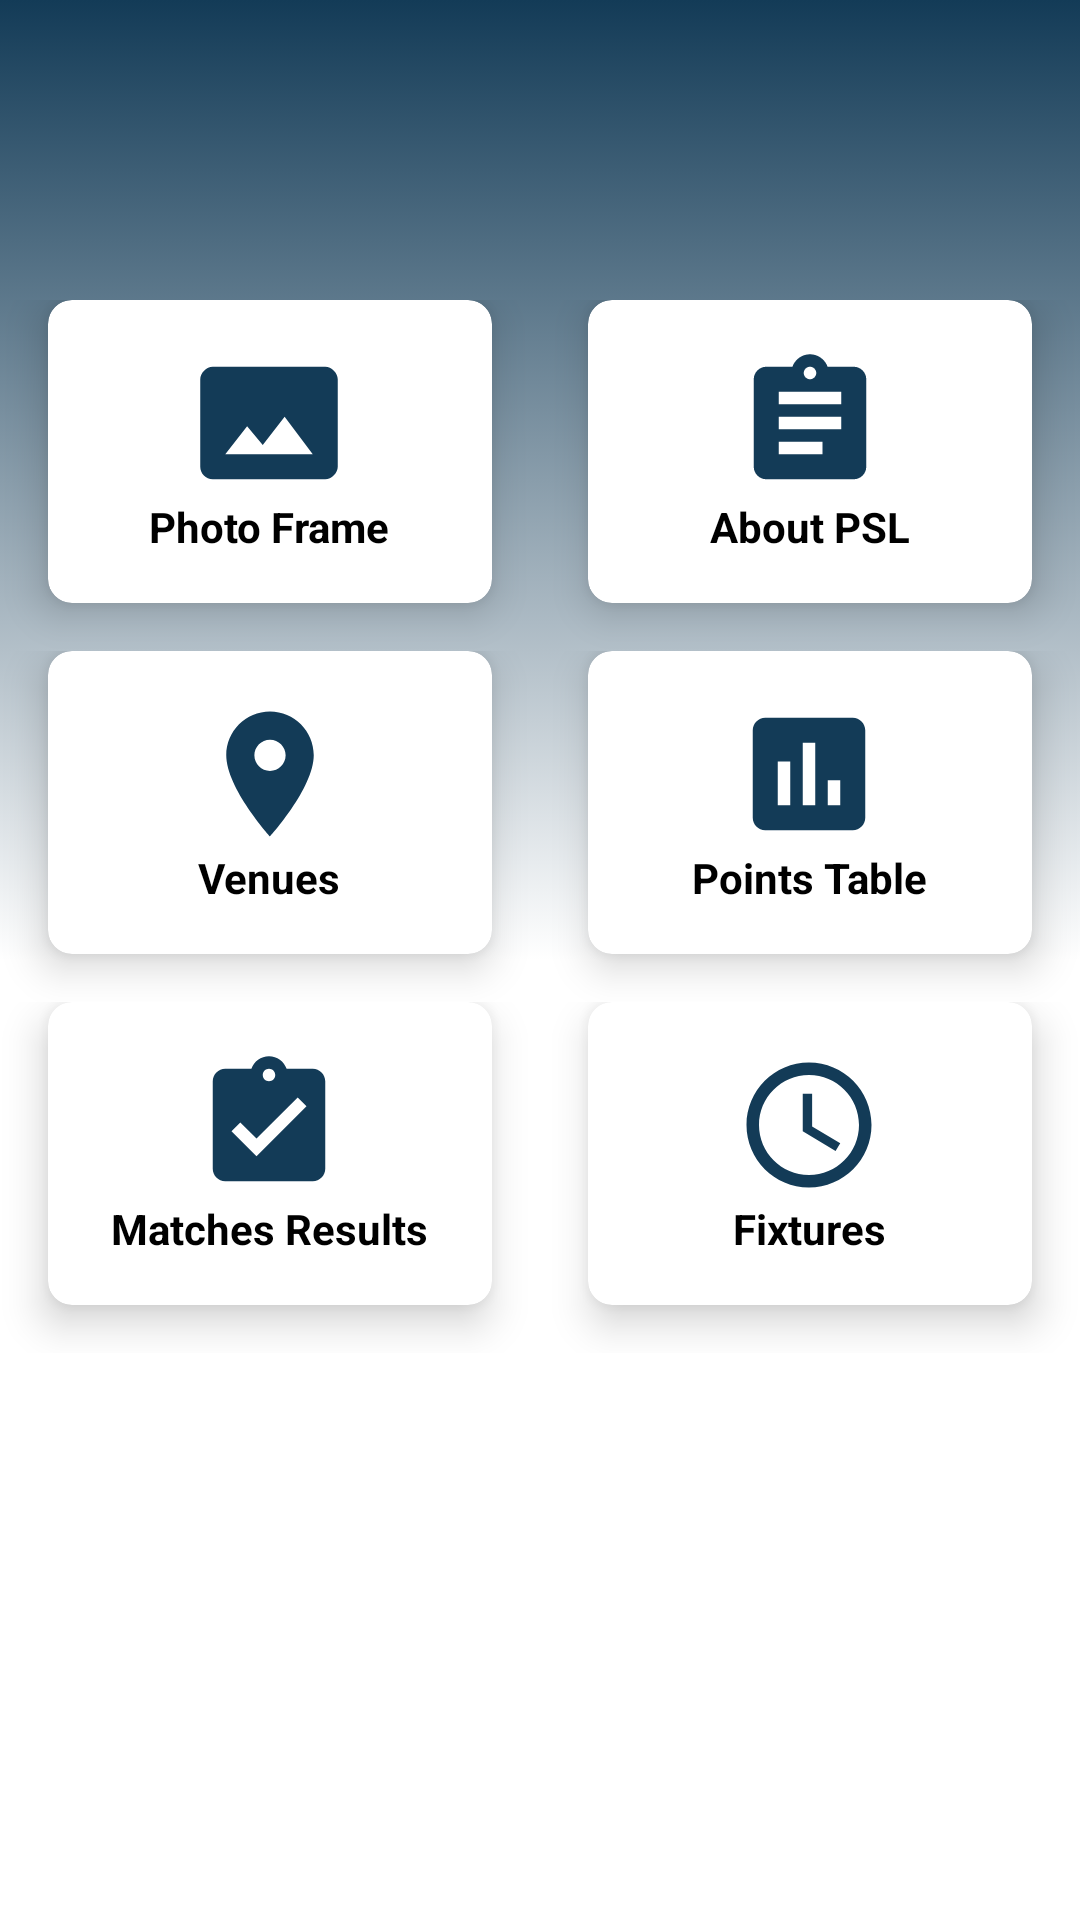

Layout XML and referenced resources for this Android screen:
<!-- AndroidManifest.xml: application theme AppTheme -->
<!-- res/layout/fragment_more.xml -->
<?xml version="1.0" encoding="utf-8"?>
<LinearLayout xmlns:android="http://schemas.android.com/apk/res/android"
    xmlns:app="http://schemas.android.com/apk/res-auto"
    xmlns:tools="http://schemas.android.com/tools"
    android:layout_width="match_parent"
    android:layout_height="match_parent"
    android:weightSum="10"
    android:orientation="vertical"
    android:background="@drawable/bg3"
    tools:context=".moreFragment">
<ScrollView
    android:layout_width="match_parent"
    android:layout_height="match_parent">

    <LinearLayout
        android:layout_width="match_parent"
        android:layout_height="match_parent"
        android:orientation="vertical">
        <LinearLayout
            android:layout_width="match_parent"
            android:layout_height="wrap_content"
            android:layout_marginTop="100dp"
            android:weightSum="2">

            <androidx.cardview.widget.CardView
                android:id="@+id/frame"
                android:layout_width="0dp"
                android:layout_height="wrap_content"
                android:layout_marginLeft="16dp"
                android:layout_marginRight="16dp"
                android:layout_marginBottom="16dp"
                android:layout_weight="1"
                app:cardCornerRadius="8dp"
                app:cardElevation="8dp">

                <LinearLayout
                    android:layout_width="wrap_content"
                    android:layout_height="wrap_content"
                    android:layout_gravity="center_horizontal|center_vertical"
                    android:layout_margin="16dp"
                    android:orientation="vertical">

                    <ImageView
                        android:layout_width="wrap_content"
                        android:layout_height="wrap_content"
                        android:layout_gravity="center_horizontal"
                        android:src="@drawable/ic_photo_size_select_actual_black_24dp" />

                    <TextView
                        android:layout_width="wrap_content"
                        android:layout_height="wrap_content"
                        android:text="Photo Frame"
                        android:textAlignment="center"
                        android:textColor="@android:color/black"
                        android:textSize="14sp"
                        android:textStyle="bold" />

                </LinearLayout>

            </androidx.cardview.widget.CardView>

            <androidx.cardview.widget.CardView
                android:id="@+id/about"
                android:layout_width="0dp"
                android:layout_height="wrap_content"
                android:layout_marginLeft="16dp"
                android:layout_marginRight="16dp"
                android:layout_marginBottom="16dp"
                android:layout_weight="1"
                app:cardCornerRadius="8dp"
                app:cardElevation="8dp">

                <LinearLayout
                    android:layout_width="wrap_content"
                    android:layout_height="wrap_content"
                    android:layout_gravity="center_horizontal|center_vertical"
                    android:layout_margin="16dp"
                    android:orientation="vertical">

                    <ImageView
                        android:layout_width="wrap_content"
                        android:layout_height="wrap_content"
                        android:layout_gravity="center_horizontal"
                        android:src="@drawable/ic_abou" />

                    <TextView
                        android:layout_width="wrap_content"
                        android:layout_height="wrap_content"
                        android:text="About PSL"
                        android:textAlignment="center"
                        android:textColor="@android:color/black"
                        android:textSize="14sp"
                        android:textStyle="bold" />

                </LinearLayout>

            </androidx.cardview.widget.CardView>

        </LinearLayout>
        <LinearLayout
            android:layout_width="match_parent"
            android:layout_height="wrap_content"
            android:weightSum="2">

            <androidx.cardview.widget.CardView
                android:id="@+id/venu"
                android:layout_width="0dp"
                android:layout_height="wrap_content"
                android:layout_weight="1"
                android:layout_marginLeft="16dp"
                android:layout_marginRight="16dp"
                android:layout_marginBottom="16dp"
                app:cardCornerRadius="8dp"
                app:cardElevation="8dp">

                <LinearLayout
                    android:layout_width="wrap_content"
                    android:layout_height="wrap_content"
                    android:layout_gravity="center_horizontal|center_vertical"
                    android:layout_margin="16dp"
                    android:orientation="vertical">

                    <ImageView
                        android:layout_width="wrap_content"
                        android:layout_height="wrap_content"
                        android:layout_gravity="center_horizontal"
                        android:src="@drawable/ic_location_on_black_24dp" />

                    <TextView
                        android:layout_width="wrap_content"
                        android:layout_height="wrap_content"
                        android:text="Venues"
                        android:layout_gravity="center"
                        android:textAlignment="center"
                        android:textColor="@android:color/black"
                        android:textSize="14sp"
                        android:textStyle="bold" />

                </LinearLayout>

            </androidx.cardview.widget.CardView>
            <androidx.cardview.widget.CardView
                android:id="@+id/pinttable"
                android:layout_width="0dp"
                android:layout_height="wrap_content"
                android:layout_weight="1"
                android:layout_marginLeft="16dp"
                android:layout_marginRight="16dp"
                android:layout_marginBottom="16dp"
                app:cardCornerRadius="8dp"
                app:cardElevation="8dp">

                <LinearLayout
                    android:layout_width="wrap_content"
                    android:layout_height="wrap_content"
                    android:layout_gravity="center_horizontal|center_vertical"
                    android:layout_margin="16dp"
                    android:orientation="vertical">

                    <ImageView
                        android:layout_width="wrap_content"
                        android:layout_height="wrap_content"
                        android:layout_gravity="center_horizontal"
                        android:src="@drawable/ic_assessment_black_24dp" />

                    <TextView
                        android:layout_width="wrap_content"
                        android:layout_height="wrap_content"
                        android:text="Points Table"
                        android:textAlignment="center"
                        android:textColor="@android:color/black"
                        android:textSize="14sp"
                        android:textStyle="bold" />

                </LinearLayout>

            </androidx.cardview.widget.CardView>

        </LinearLayout>
        <LinearLayout
            android:layout_width="match_parent"
            android:layout_height="wrap_content"
            android:weightSum="2">

            <androidx.cardview.widget.CardView
                android:id="@+id/fixresult"
                android:layout_width="0dp"
                android:layout_height="wrap_content"
                android:layout_weight="1"
                android:layout_marginLeft="16dp"
                android:layout_marginRight="16dp"
                android:layout_marginBottom="16dp"
                app:cardCornerRadius="8dp"
                app:cardElevation="8dp">

                <LinearLayout
                    android:layout_width="wrap_content"
                    android:layout_height="wrap_content"
                    android:layout_gravity="center_horizontal|center_vertical"
                    android:layout_margin="16dp"
                    android:orientation="vertical">

                    <ImageView
                        android:layout_width="wrap_content"
                        android:layout_height="wrap_content"
                        android:layout_gravity="center_horizontal"
                        android:src="@drawable/ic_assignment_turned_in_black_24dp" />

                    <TextView
                        android:layout_width="wrap_content"
                        android:layout_height="wrap_content"
                        android:text="Matches Results"
                        android:textAlignment="center"
                        android:layout_gravity="center"
                        android:textColor="@android:color/black"
                        android:textSize="14sp"
                        android:textStyle="bold" />

                </LinearLayout>

            </androidx.cardview.widget.CardView>
            <androidx.cardview.widget.CardView
                android:id="@+id/fixmore"
                android:layout_width="0dp"
                android:layout_height="wrap_content"
                android:layout_weight="1"
                android:layout_marginLeft="16dp"
                android:layout_marginRight="16dp"
                android:layout_marginBottom="16dp"
                app:cardCornerRadius="8dp"
                app:cardElevation="8dp">

                <LinearLayout
                    android:layout_width="wrap_content"
                    android:layout_height="wrap_content"
                    android:layout_gravity="center_horizontal|center_vertical"
                    android:layout_margin="16dp"
                    android:orientation="vertical">

                    <ImageView
                        android:layout_width="wrap_content"
                        android:layout_height="wrap_content"
                        android:layout_gravity="center_horizontal"
                        android:src="@drawable/ic_access_time_black_24dp" />

                    <TextView
                        android:layout_width="wrap_content"
                        android:layout_height="wrap_content"
                        android:text="Fixtures"
                        android:textAlignment="center"
                        android:textColor="@android:color/black"
                        android:textSize="14sp"
                        android:textStyle="bold" />

                </LinearLayout>

            </androidx.cardview.widget.CardView>

        </LinearLayout>
    </LinearLayout>

</ScrollView>

</LinearLayout>
<!-- resources referenced by this layout -->
<resources>
  <!-- drawable bg3 (drawable) -->
  <?xml version="1.0" encoding="utf-8"?>
  <selector xmlns:android="http://schemas.android.com/apk/res/android">
      <item>
  
          <shape>
  
              <gradient
                  android:angle="90"
                  android:startColor="@color/white"
                  android:endColor="@color/colorPrimary"
                  android:centerColor="@color/white"
                  android:type="linear">
  
              </gradient>
          </shape>
      </item>
  </selector>
  <!-- drawable ic_abou (drawable) -->
  <vector xmlns:android="http://schemas.android.com/apk/res/android"
      android:width="50dp"
      android:height="50dp"
      android:viewportWidth="24"
      android:viewportHeight="24">
    <path
        android:fillColor="#133B57"
        android:pathData="M19,3h-4.18C14.4,1.84 13.3,1 12,1c-1.3,0 -2.4,0.84 -2.82,2L5,3c-1.1,0 -2,0.9 -2,2v14c0,1.1 0.9,2 2,2h14c1.1,0 2,-0.9 2,-2L21,5c0,-1.1 -0.9,-2 -2,-2zM12,3c0.55,0 1,0.45 1,1s-0.45,1 -1,1 -1,-0.45 -1,-1 0.45,-1 1,-1zM14,17L7,17v-2h7v2zM17,13L7,13v-2h10v2zM17,9L7,9L7,7h10v2z"/>
  </vector>
  <!-- drawable ic_access_time_black_24dp (drawable) -->
  <vector xmlns:android="http://schemas.android.com/apk/res/android"
          android:width="50dp"
          android:height="50dp"
          android:viewportWidth="24.0"
          android:viewportHeight="24.0">
      <path
          android:fillColor="#133B57"
          android:pathData="M11.99,2C6.47,2 2,6.48 2,12s4.47,10 9.99,10C17.52,22 22,17.52 22,12S17.52,2 11.99,2zM12,20c-4.42,0 -8,-3.58 -8,-8s3.58,-8 8,-8 8,3.58 8,8 -3.58,8 -8,8zM12.5,7H11v6l5.25,3.15 0.75,-1.23 -4.5,-2.67z"/>
  </vector>
  <!-- drawable ic_assessment_black_24dp (drawable) -->
  <vector xmlns:android="http://schemas.android.com/apk/res/android"
          android:width="50dp"
          android:height="50dp"
          android:viewportWidth="24.0"
          android:viewportHeight="24.0">
      <path
          android:fillColor="#133B57"
          android:pathData="M19,3L5,3c-1.1,0 -2,0.9 -2,2v14c0,1.1 0.9,2 2,2h14c1.1,0 2,-0.9 2,-2L21,5c0,-1.1 -0.9,-2 -2,-2zM9,17L7,17v-7h2v7zM13,17h-2L11,7h2v10zM17,17h-2v-4h2v4z"/>
  </vector>
  <!-- drawable ic_location_on_black_24dp (drawable) -->
  <vector xmlns:android="http://schemas.android.com/apk/res/android"
          android:width="50dp"
          android:height="50dp"
          android:viewportWidth="24.0"
          android:viewportHeight="24.0">
      <path
          android:fillColor="#133B57"
          android:pathData="M12,2C8.13,2 5,5.13 5,9c0,5.25 7,13 7,13s7,-7.75 7,-13c0,-3.87 -3.13,-7 -7,-7zM12,11.5c-1.38,0 -2.5,-1.12 -2.5,-2.5s1.12,-2.5 2.5,-2.5 2.5,1.12 2.5,2.5 -1.12,2.5 -2.5,2.5z"/>
  </vector>
  <!-- drawable ic_photo_size_select_actual_black_24dp (drawable) -->
  <vector xmlns:android="http://schemas.android.com/apk/res/android"
          android:width="50dp"
          android:height="50dp"
          android:viewportWidth="24.0"
          android:viewportHeight="24.0">
      <path
          android:fillColor="#133B57"
          android:pathData="M21,3H3C2,3 1,4 1,5v14c0,1.1 0.9,2 2,2h18c1,0 2,-1 2,-2V5c0,-1 -1,-2 -2,-2zM5,17l3.5,-4.5 2.5,3.01L14.5,11l4.5,6H5z"/>
  </vector>
  <style name="AppTheme" parent="Theme.AppCompat.Light.DarkActionBar">
          
          <item name="colorPrimary">@color/colorPrimary</item>
          <item name="colorPrimaryDark">@color/colorPrimaryDark</item>
          <item name="colorAccent">@color/colorAccent</item>
  
      </style>
  <color name="white">#FFFFFF</color>
  <color name="colorPrimary">#133B57</color>
  <color name="colorPrimaryDark">#133b57</color>
  <color name="colorAccent">#71F55F</color>
</resources>
